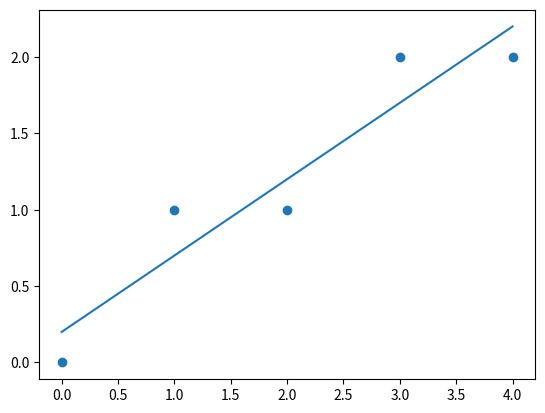

Generate this figure with matplotlib:
#a0 + a1x
import numpy as np
import matplotlib.pyplot as plt

xs = np.array([0, 1, 2, 3, 4])
ys = np.array([0, 1, 1, 2, 2])

#ako znaem stepenta, s koqto rabotim, imame
power = 1
A = np.zeros([power+1, power+1]) #matrix (with zeros)
b = np.zeros([power+1]) #in equation -> right column (with zeros)

def f(x, coef):
    return coef[0] + coef[1]*x

def calc_A_and_b(power):
    s = len(xs)
    for row in range(power+1):
        for k in range(s):
            b[row] += xs[k] ** row * ys[k]
            for col in range(power+1):
                A[row, col] += xs[k] ** (row + col)

calc_A_and_b(power)
coef = np.array(np.linalg.solve(A,b))
x_axis = np.linspace(0,4, 100)
plt.scatter(xs, ys)
plt.plot(x_axis, f(x_axis, coef))
plt.show()
